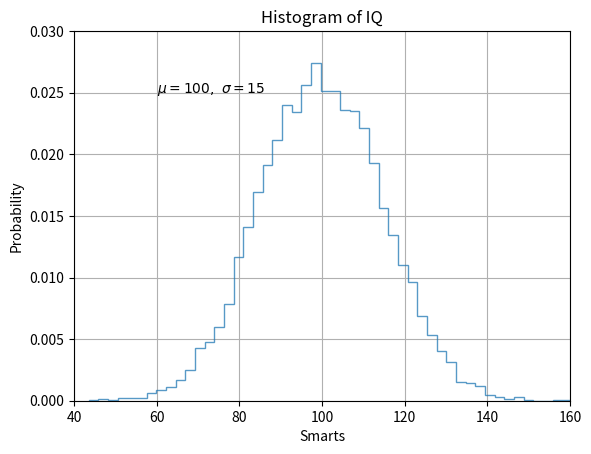

Reproduce this figure in Python.
#!/usr/bin/python
import numpy as np
import matplotlib.pyplot as plt

# Fixing random state for reproducibility
np.random.seed(19680801)

mu, sigma = 100, 15
x = mu + sigma * np.random.randn(10000)

# the histogram of the data
n, bins, patches = plt.hist(x, 50, density=True, facecolor='g', alpha=0.75, histtype='step')


plt.xlabel('Smarts')
plt.ylabel('Probability')
plt.title('Histogram of IQ')
plt.text(60, .025, r'$\mu=100,\ \sigma=15$')
plt.xlim(40, 160)
plt.ylim(0, 0.03)
plt.grid(True)
plt.show()


